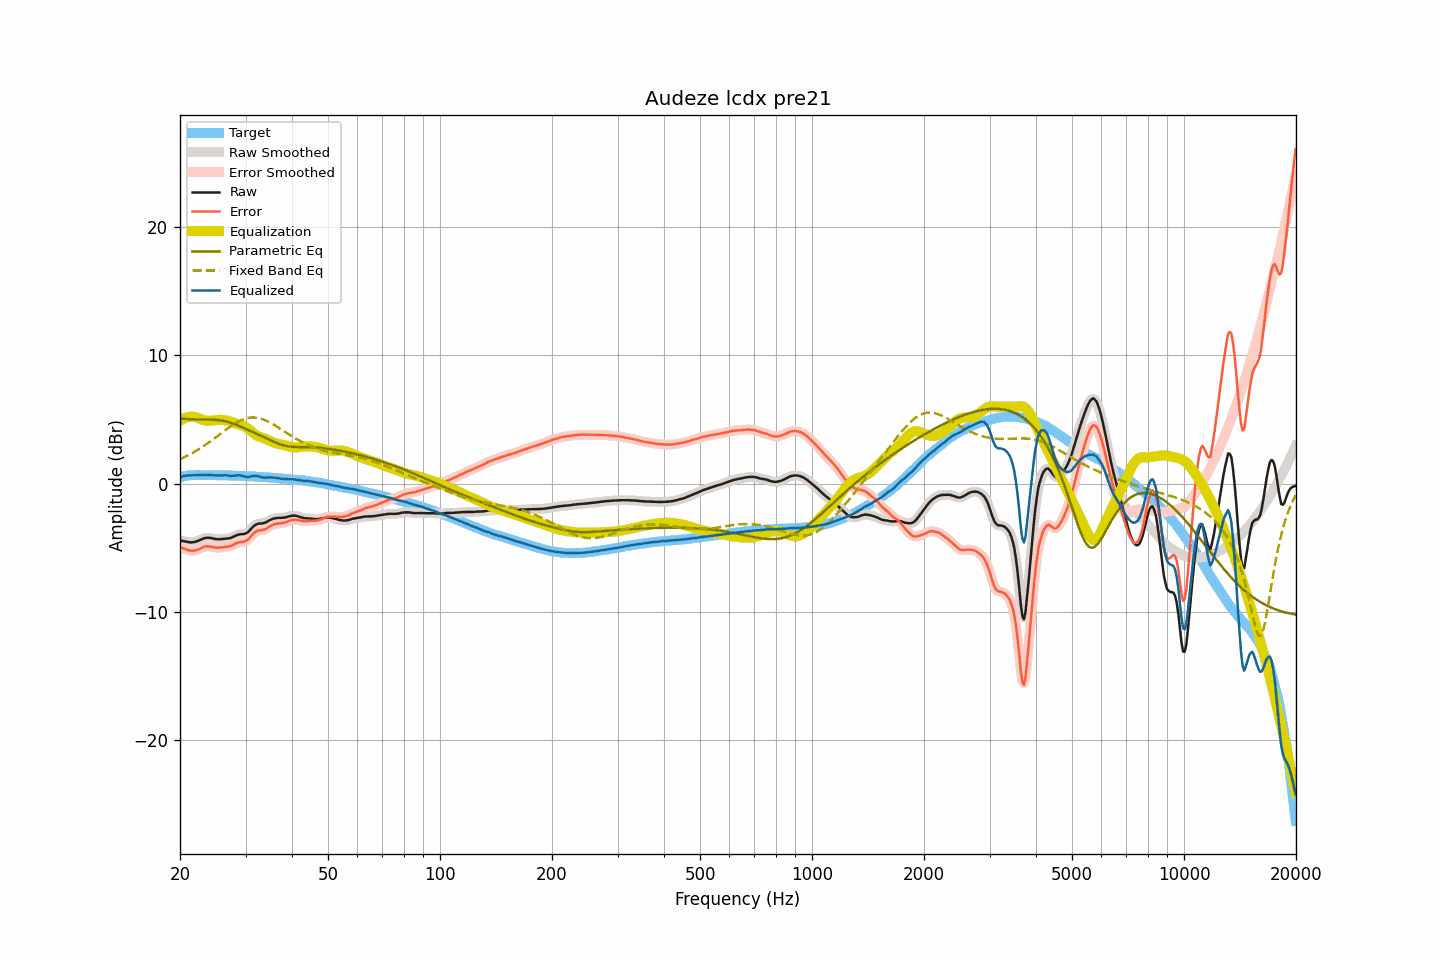

Data behind this chart, as committed beside it:
frequency, raw, smoothed, error, error_smoothed, equalization, parametric_eq, fixed_band_eq, equalized_raw, equalized_smoothed, target
20.00, -4.43, -4.43, -4.94, -4.94, 4.91, 5.08, 1.92, 0.47, 0.48, 0.50
20.20, -4.45, -4.45, -4.99, -4.99, 4.99, 5.07, 1.97, 0.53, 0.53, 0.53
20.40, -4.47, -4.47, -5.04, -5.04, 5.05, 5.06, 2.03, 0.58, 0.58, 0.56
20.61, -4.49, -4.50, -5.07, -5.08, 5.11, 5.05, 2.09, 0.62, 0.61, 0.58
20.81, -4.52, -4.52, -5.14, -5.13, 5.15, 5.04, 2.15, 0.63, 0.63, 0.61
21.02, -4.54, -4.54, -5.18, -5.18, 5.19, 5.04, 2.22, 0.64, 0.64, 0.64
21.23, -4.56, -4.56, -5.21, -5.22, 5.21, 5.03, 2.28, 0.64, 0.64, 0.65
21.44, -4.57, -4.57, -5.23, -5.23, 5.22, 5.02, 2.35, 0.64, 0.65, 0.66
21.66, -4.56, -4.56, -5.23, -5.23, 5.22, 5.02, 2.42, 0.66, 0.65, 0.67
21.87, -4.54, -4.54, -5.21, -5.22, 5.20, 5.01, 2.49, 0.66, 0.66, 0.67
22.09, -4.51, -4.51, -5.19, -5.18, 5.17, 5.01, 2.56, 0.66, 0.67, 0.68
22.31, -4.46, -4.47, -5.14, -5.14, 5.13, 5.01, 2.64, 0.67, 0.67, 0.68
22.54, -4.41, -4.41, -5.09, -5.09, 5.08, 5.01, 2.71, 0.67, 0.67, 0.68
22.76, -4.36, -4.36, -5.04, -5.03, 5.03, 5.00, 2.79, 0.67, 0.67, 0.68
22.99, -4.30, -4.30, -4.97, -4.97, 4.98, 5.00, 2.87, 0.68, 0.68, 0.67
23.22, -4.25, -4.26, -4.92, -4.92, 4.94, 5.00, 2.96, 0.69, 0.69, 0.67
23.45, -4.22, -4.22, -4.89, -4.89, 4.92, 5.00, 3.04, 0.69, 0.69, 0.66
23.69, -4.21, -4.21, -4.88, -4.88, 4.90, 5.00, 3.13, 0.69, 0.69, 0.66
23.92, -4.21, -4.22, -4.88, -4.88, 4.90, 5.00, 3.21, 0.68, 0.68, 0.66
24.16, -4.23, -4.23, -4.91, -4.90, 4.90, 4.99, 3.30, 0.67, 0.67, 0.67
24.40, -4.25, -4.26, -4.92, -4.92, 4.92, 4.99, 3.40, 0.67, 0.66, 0.67
24.65, -4.28, -4.28, -4.94, -4.95, 4.94, 4.98, 3.49, 0.65, 0.65, 0.66
24.89, -4.31, -4.31, -4.97, -4.97, 4.95, 4.98, 3.58, 0.64, 0.65, 0.66
25.14, -4.32, -4.32, -4.98, -4.98, 4.97, 4.97, 3.67, 0.64, 0.64, 0.66
25.39, -4.33, -4.33, -4.99, -4.99, 4.97, 4.95, 3.77, 0.64, 0.64, 0.66
25.65, -4.32, -4.32, -4.98, -4.98, 4.98, 4.94, 3.86, 0.65, 0.65, 0.66
25.91, -4.31, -4.32, -4.96, -4.96, 4.97, 4.92, 3.96, 0.66, 0.66, 0.65
26.16, -4.30, -4.30, -4.95, -4.95, 4.96, 4.90, 4.05, 0.66, 0.66, 0.64
26.43, -4.29, -4.29, -4.94, -4.93, 4.95, 4.87, 4.15, 0.65, 0.66, 0.64
26.69, -4.27, -4.28, -4.92, -4.92, 4.92, 4.84, 4.24, 0.65, 0.64, 0.64
26.96, -4.26, -4.26, -4.90, -4.91, 4.89, 4.81, 4.33, 0.63, 0.63, 0.64
27.23, -4.24, -4.24, -4.88, -4.88, 4.85, 4.77, 4.42, 0.61, 0.62, 0.64
27.50, -4.20, -4.20, -4.84, -4.84, 4.81, 4.73, 4.51, 0.61, 0.61, 0.64
27.77, -4.14, -4.15, -4.77, -4.78, 4.77, 4.68, 4.59, 0.62, 0.62, 0.63
28.05, -4.09, -4.09, -4.72, -4.71, 4.72, 4.64, 4.67, 0.63, 0.63, 0.63
28.33, -4.03, -4.03, -4.65, -4.65, 4.68, 4.59, 4.74, 0.64, 0.64, 0.61
28.62, -3.98, -3.99, -4.60, -4.60, 4.64, 4.54, 4.82, 0.65, 0.65, 0.61
28.90, -3.95, -3.95, -4.56, -4.56, 4.60, 4.48, 4.88, 0.65, 0.65, 0.61
29.19, -3.93, -3.94, -4.53, -4.54, 4.57, 4.43, 4.94, 0.63, 0.63, 0.60
29.48, -3.93, -3.93, -4.54, -4.53, 4.53, 4.38, 4.99, 0.59, 0.60, 0.61
29.78, -3.91, -3.91, -4.51, -4.51, 4.47, 4.32, 5.04, 0.56, 0.56, 0.60
30.08, -3.87, -3.87, -4.47, -4.47, 4.41, 4.27, 5.08, 0.53, 0.54, 0.59
30.38, -3.80, -3.80, -4.39, -4.38, 4.33, 4.21, 5.11, 0.52, 0.53, 0.58
30.68, -3.69, -3.69, -4.27, -4.27, 4.23, 4.16, 5.14, 0.53, 0.54, 0.58
30.99, -3.55, -3.56, -4.12, -4.13, 4.12, 4.10, 5.15, 0.57, 0.56, 0.57
31.30, -3.41, -3.42, -3.98, -3.99, 4.01, 4.04, 5.16, 0.59, 0.59, 0.57
31.61, -3.29, -3.30, -3.86, -3.86, 3.90, 3.99, 5.16, 0.61, 0.61, 0.56
31.93, -3.20, -3.21, -3.76, -3.76, 3.81, 3.93, 5.15, 0.61, 0.61, 0.55
32.24, -3.14, -3.15, -3.68, -3.69, 3.74, 3.87, 5.14, 0.59, 0.59, 0.54
32.57, -3.11, -3.12, -3.65, -3.65, 3.67, 3.81, 5.11, 0.56, 0.56, 0.54
32.89, -3.10, -3.10, -3.64, -3.63, 3.63, 3.75, 5.08, 0.52, 0.53, 0.53
33.22, -3.09, -3.09, -3.61, -3.61, 3.58, 3.70, 5.04, 0.49, 0.49, 0.52
33.55, -3.07, -3.07, -3.59, -3.59, 3.54, 3.64, 5.00, 0.47, 0.47, 0.52
33.89, -3.03, -3.03, -3.54, -3.54, 3.50, 3.58, 4.95, 0.47, 0.47, 0.51
34.23, -2.97, -2.97, -3.48, -3.47, 3.45, 3.52, 4.89, 0.48, 0.48, 0.50
34.57, -2.90, -2.90, -3.39, -3.39, 3.39, 3.46, 4.83, 0.49, 0.49, 0.49
34.92, -2.83, -2.84, -3.31, -3.32, 3.33, 3.40, 4.77, 0.50, 0.49, 0.48
35.27, -2.78, -2.78, -3.26, -3.25, 3.27, 3.34, 4.70, 0.49, 0.49, 0.47
35.62, -2.73, -2.74, -3.19, -3.19, 3.22, 3.29, 4.62, 0.48, 0.48, 0.46
35.97, -2.70, -2.70, -3.15, -3.15, 3.17, 3.23, 4.55, 0.47, 0.47, 0.45
... 635 more rows
